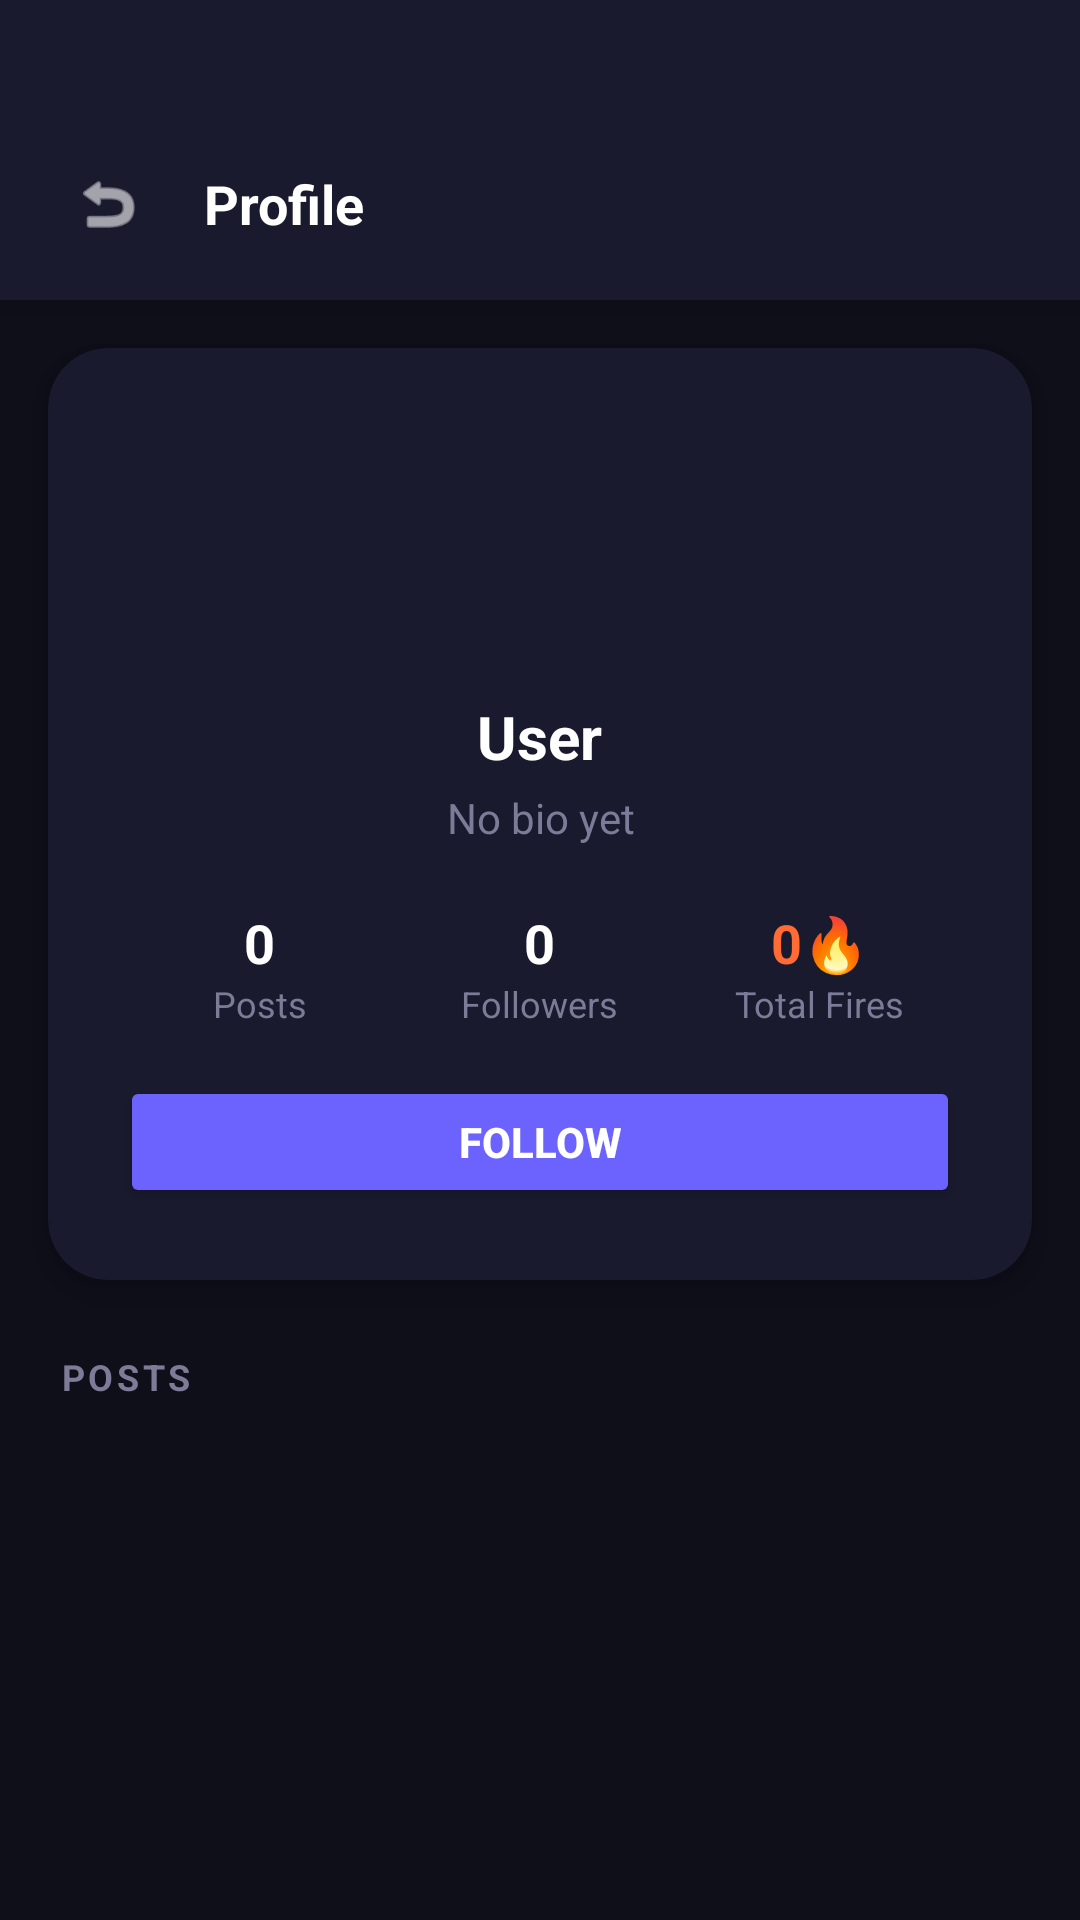

Write the Android layout XML for this screen, with the resource values it uses.
<!-- AndroidManifest.xml: application theme AppTheme -->
<!-- res/layout/activity_user_profile.xml -->
<?xml version="1.0" encoding="utf-8"?>
<LinearLayout xmlns:android="http://schemas.android.com/apk/res/android"
    xmlns:app="http://schemas.android.com/apk/res-auto"
    android:layout_width="match_parent"
    android:layout_height="match_parent"
    android:orientation="vertical"
    android:background="#0F0F1A">

    
    <LinearLayout
        android:layout_width="match_parent"
        android:layout_height="wrap_content"
        android:orientation="horizontal"
        android:paddingStart="16dp"
        android:paddingEnd="16dp"
        android:paddingTop="48dp"
        android:paddingBottom="12dp"
        android:background="#1A1A2E"
        android:gravity="center_vertical"
        android:elevation="8dp">

        <ImageView
            android:id="@+id/ivBack"
            android:layout_width="40dp"
            android:layout_height="40dp"
            android:padding="8dp"
            android:src="@android:drawable/ic_menu_revert"
            android:background="@drawable/bg_circle_translucent"
            app:tint="#FFFFFF" />

        <TextView
            android:id="@+id/tvTitle"
            android:layout_width="0dp"
            android:layout_weight="1"
            android:layout_height="wrap_content"
            android:text="Profile"
            android:textSize="18sp"
            android:textStyle="bold"
            android:textColor="#FFFFFF"
            android:layout_marginStart="12dp" />

    </LinearLayout>

    
    <androidx.cardview.widget.CardView
        android:layout_width="match_parent"
        android:layout_height="wrap_content"
        android:layout_margin="16dp"
        app:cardCornerRadius="20dp"
        app:cardElevation="6dp"
        app:cardBackgroundColor="#1A1A2E">

        <LinearLayout
            android:layout_width="match_parent"
            android:layout_height="wrap_content"
            android:orientation="vertical"
            android:gravity="center"
            android:padding="24dp">

            <ImageView
                android:id="@+id/ivProfilePic"
                android:layout_width="80dp"
                android:layout_height="80dp"
                android:src="@android:drawable/sym_def_app_icon"
                android:scaleType="centerCrop"
                android:background="@drawable/bg_circle_translucent" />

            <TextView
                android:id="@+id/tvUserName"
                android:layout_width="wrap_content"
                android:layout_height="wrap_content"
                android:text="User"
                android:textSize="20sp"
                android:textStyle="bold"
                android:textColor="#FFFFFF"
                android:layout_marginTop="12dp" />

            <TextView
                android:id="@+id/tvBio"
                android:layout_width="wrap_content"
                android:layout_height="wrap_content"
                android:text="No bio yet"
                android:textSize="14sp"
                android:textColor="#7C7C99"
                android:layout_marginTop="4dp"
                android:gravity="center" />

            
            <LinearLayout
                android:layout_width="match_parent"
                android:layout_height="wrap_content"
                android:orientation="horizontal"
                android:layout_marginTop="20dp"
                android:gravity="center">

                <LinearLayout
                    android:layout_width="0dp"
                    android:layout_weight="1"
                    android:layout_height="wrap_content"
                    android:orientation="vertical"
                    android:gravity="center">

                    <TextView
                        android:id="@+id/tvPostCount"
                        android:layout_width="wrap_content"
                        android:layout_height="wrap_content"
                        android:text="0"
                        android:textSize="18sp"
                        android:textStyle="bold"
                        android:textColor="#FFFFFF" />

                    <TextView
                        android:layout_width="wrap_content"
                        android:layout_height="wrap_content"
                        android:text="Posts"
                        android:textSize="12sp"
                        android:textColor="#7C7C99" />

                </LinearLayout>

                <LinearLayout
                    android:layout_width="0dp"
                    android:layout_weight="1"
                    android:layout_height="wrap_content"
                    android:orientation="vertical"
                    android:gravity="center">

                    <TextView
                        android:id="@+id/tvFollowerCount"
                        android:layout_width="wrap_content"
                        android:layout_height="wrap_content"
                        android:text="0"
                        android:textSize="18sp"
                        android:textStyle="bold"
                        android:textColor="#FFFFFF" />

                    <TextView
                        android:layout_width="wrap_content"
                        android:layout_height="wrap_content"
                        android:text="Followers"
                        android:textSize="12sp"
                        android:textColor="#7C7C99" />

                </LinearLayout>

                <LinearLayout
                    android:layout_width="0dp"
                    android:layout_weight="1"
                    android:layout_height="wrap_content"
                    android:orientation="vertical"
                    android:gravity="center">

                    <TextView
                        android:id="@+id/tvFireTotal"
                        android:layout_width="wrap_content"
                        android:layout_height="wrap_content"
                        android:text="0🔥"
                        android:textSize="18sp"
                        android:textStyle="bold"
                        android:textColor="#FF6B35" />

                    <TextView
                        android:layout_width="wrap_content"
                        android:layout_height="wrap_content"
                        android:text="Total Fires"
                        android:textSize="12sp"
                        android:textColor="#7C7C99" />

                </LinearLayout>

            </LinearLayout>

            
            <Button
                android:id="@+id/btnFollow"
                android:layout_width="match_parent"
                android:layout_height="44dp"
                android:layout_marginTop="16dp"
                android:text="Follow"
                android:textSize="14sp"
                android:textStyle="bold"
                android:textColor="#FFFFFF"
                android:backgroundTint="#6C63FF"
                android:insetTop="0dp"
                android:insetBottom="0dp"
                app:cornerRadius="14dp" />

        </LinearLayout>

    </androidx.cardview.widget.CardView>

    
    <TextView
        android:layout_width="wrap_content"
        android:layout_height="wrap_content"
        android:text="POSTS"
        android:textSize="12sp"
        android:textColor="#7C7C99"
        android:letterSpacing="0.1"
        android:textStyle="bold"
        android:layout_marginStart="20dp"
        android:layout_marginTop="8dp" />

    <androidx.recyclerview.widget.RecyclerView
        android:id="@+id/rvUserPosts"
        android:layout_width="match_parent"
        android:layout_height="match_parent"
        android:paddingTop="8dp"
        android:paddingBottom="16dp"
        android:clipToPadding="false" />

</LinearLayout>
<!-- resources referenced by this layout -->
<resources>
  <style name="AppTheme" parent="Theme.AppCompat.Light.NoActionBar">
          <item name="colorPrimary">@color/orange</item>
          <item name="colorPrimaryDark">@color/blue</item>
          <item name="colorAccent">@color/orange</item>
          <item name="android:windowBackground">@color/light_background</item>
          <item name="android:textColor">@color/light_text</item>
      </style>
  <color name="orange">#FF6B35</color>
  <color name="blue">#004E89</color>
  <color name="light_background">#F5F5F5</color>
  <color name="light_text">#333333</color>
</resources>
